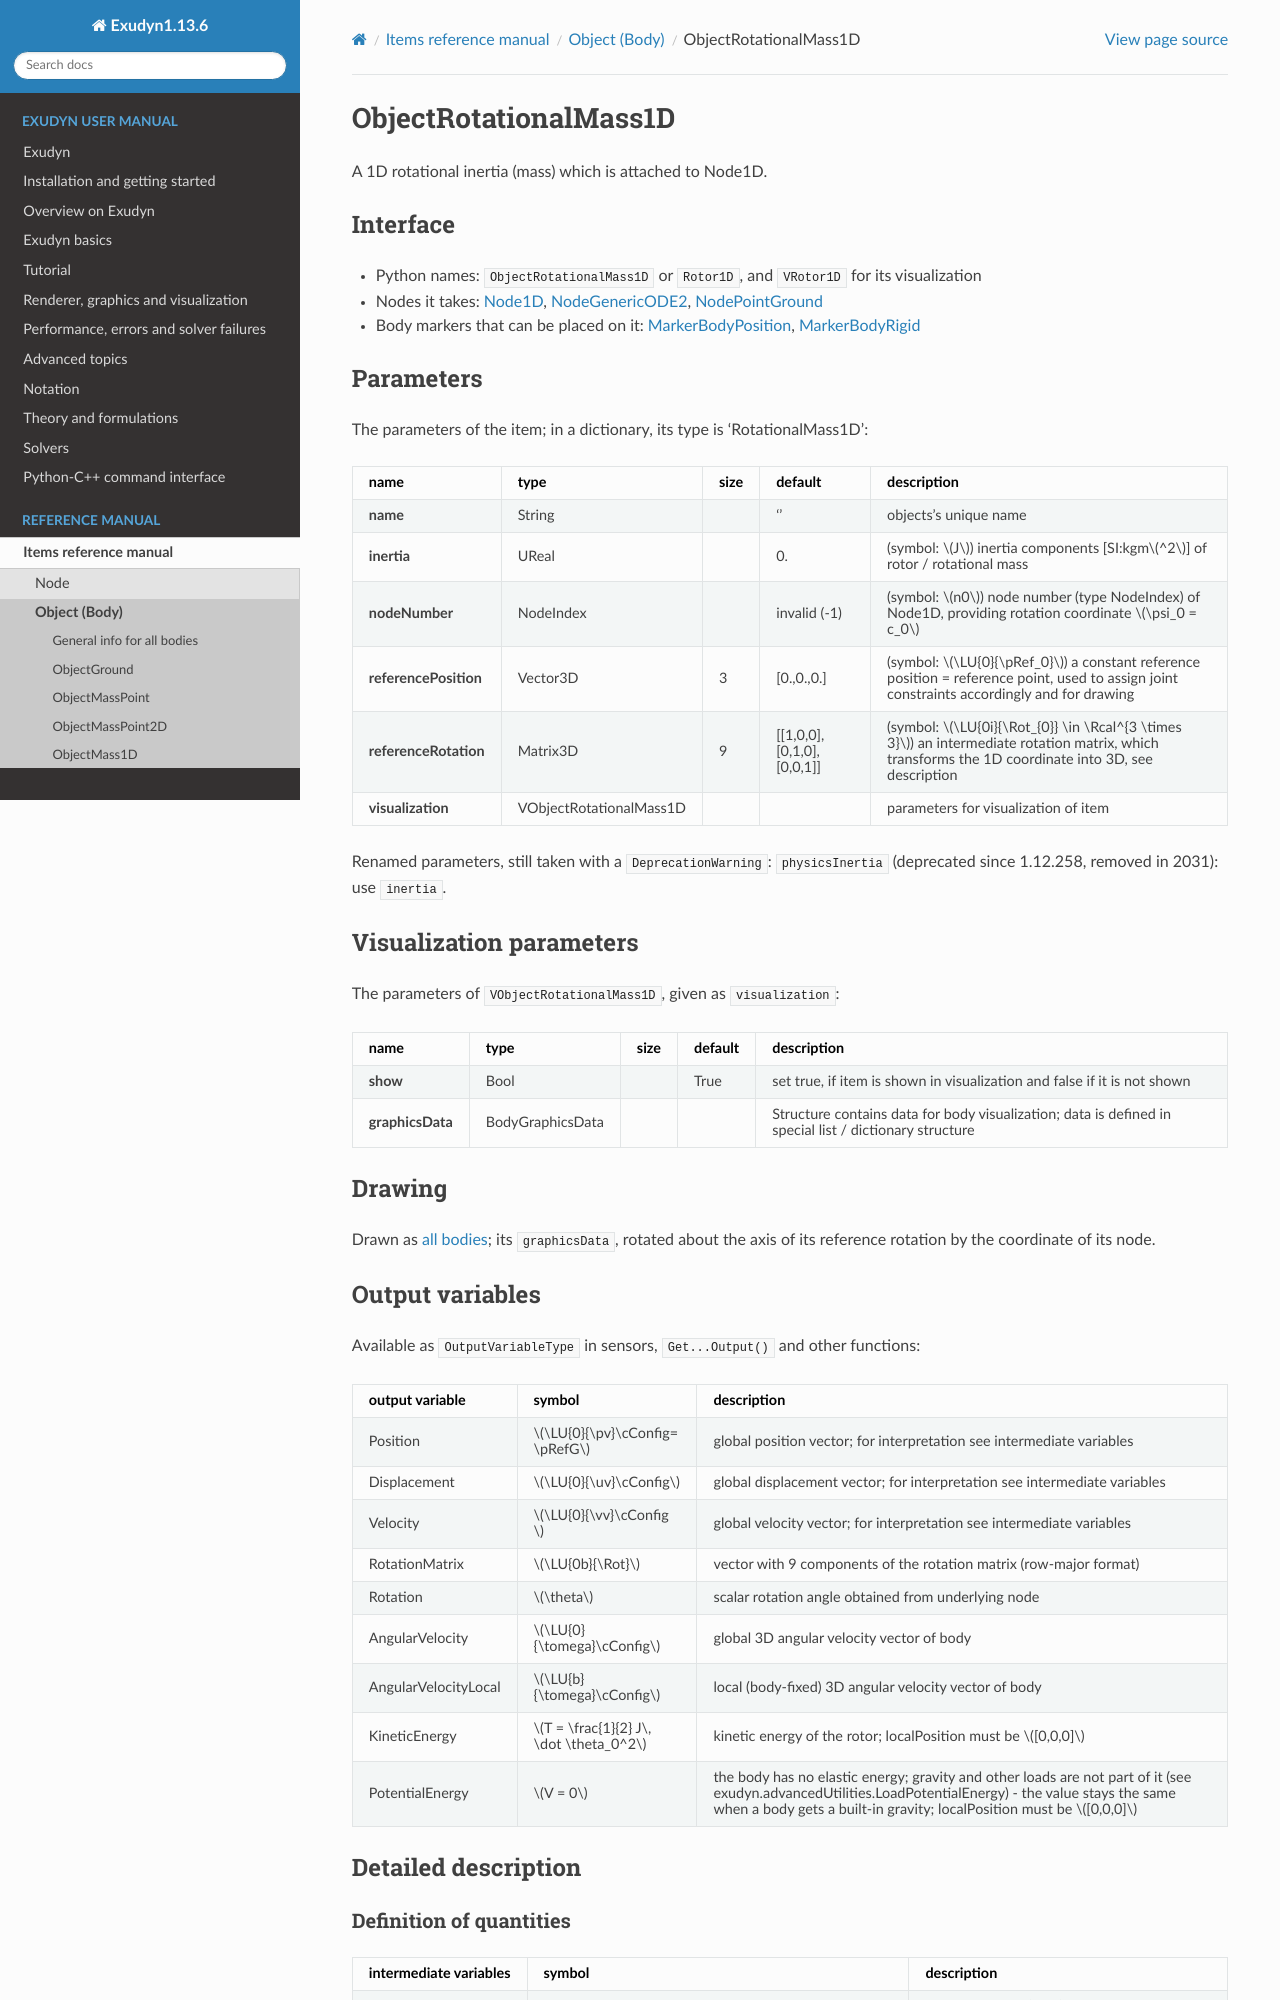

repository: jgerstmayr/EXUDYN · page: docs/generated/items/ObjectRotationalMass1D.html · generator: sphinx

<!-- GENERATED by tools/generators/itemDocsEmitter.py from definitions/ - do not edit -->
```{raw} latex
\clearpage
```

(sec-item-objectrotationalmass1d)=
# ObjectRotationalMass1D

A 1D rotational inertia (mass) which is attached to Node1D.

## Interface

- Python names: `ObjectRotationalMass1D` or `Rotor1D`, and `VRotor1D` for its visualization
- Nodes it takes: [](#sec-item-node1d), [](#sec-item-nodegenericode2), [](#sec-item-nodepointground)
- Body markers that can be placed on it: [](#sec-item-markerbodyposition), [](#sec-item-markerbodyrigid)

## Parameters

The parameters of the item; in a dictionary, its type is 'RotationalMass1D':

| name | type | size | default | description |
|---|---|---|---|---|
| **name** | String |  | '' | objects's unique name |
| **inertia** | UReal |  | 0. | (symbol: $J$) inertia components [SI:kgm$^2$] of rotor / rotational mass |
| **nodeNumber** | NodeIndex |  | invalid (-1) | (symbol: $n0$) node number (type NodeIndex) of Node1D, providing rotation coordinate $\psi_0 = c_0$ |
| **referencePosition** | Vector3D | 3 | [0.,0.,0.] | (symbol: $\LU{0}{\pRef_0}$) a constant reference position = reference point, used to assign joint constraints accordingly and for drawing |
| **referenceRotation** | Matrix3D | 9 | [[1,0,0], [0,1,0], [0,0,1]] | (symbol: $\LU{0i}{\Rot_{0}} \in \Rcal^{3 \times 3}$) an intermediate rotation matrix, which transforms the 1D coordinate into 3D, see description |
| **visualization** | VObjectRotationalMass1D |  |  | parameters for visualization of item |


Renamed parameters, still taken with a `DeprecationWarning`: `physicsInertia` (deprecated since 1.12.258, removed in 2031): use `inertia`.

## Visualization parameters

The parameters of `VObjectRotationalMass1D`, given as `visualization`:

| name | type | size | default | description |
|---|---|---|---|---|
| **show** | Bool |  | True | set true, if item is shown in visualization and false if it is not shown |
| **graphicsData** | BodyGraphicsData |  |  | Structure contains data for body visualization; data is defined in special list / dictionary structure |

## Drawing

Drawn as [all bodies](#sec-drawing-objectsbody); its `graphicsData`, rotated about the axis of its reference rotation by the coordinate of its node.

## Output variables

Available as `OutputVariableType` in sensors, `Get...Output()` and other functions:

```{tabularcolumns} \Y{0.25}\Y{0.25}\Y{0.5}
```

| output variable | symbol | description |
|---|---|---|
| Position | $\LU{0}{\pv}\cConfig= \pRefG$ | global position vector; for interpretation see intermediate variables |
| Displacement | $\LU{0}{\uv}\cConfig$ | global displacement vector; for interpretation see intermediate variables |
| Velocity | $\LU{0}{\vv}\cConfig $ | global velocity vector; for interpretation see intermediate variables |
| RotationMatrix | $\LU{0b}{\Rot}$ | vector with 9 components of the rotation matrix (row-major format) |
| Rotation | $\theta$ | scalar rotation angle obtained from underlying node |
| AngularVelocity | $\LU{0}{\tomega}\cConfig$ | global 3D angular velocity vector of body |
| AngularVelocityLocal | $\LU{b}{\tomega}\cConfig$ | local (body-fixed) 3D angular velocity vector of body |
| KineticEnergy | $T = \frac{1}{2} J\, \dot \theta_0^2$ | kinetic energy of the rotor; localPosition must be $[0,0,0]$ |
| PotentialEnergy | $V = 0$ | the body has no elastic energy; gravity and other loads are not part of it (see exudyn.advancedUtilities.LoadPotentialEnergy) - the value stays the same when a body gets a built-in gravity; localPosition must be $[0,0,0]$ |

(description-objectrotationalmass1d)=
## Detailed description
